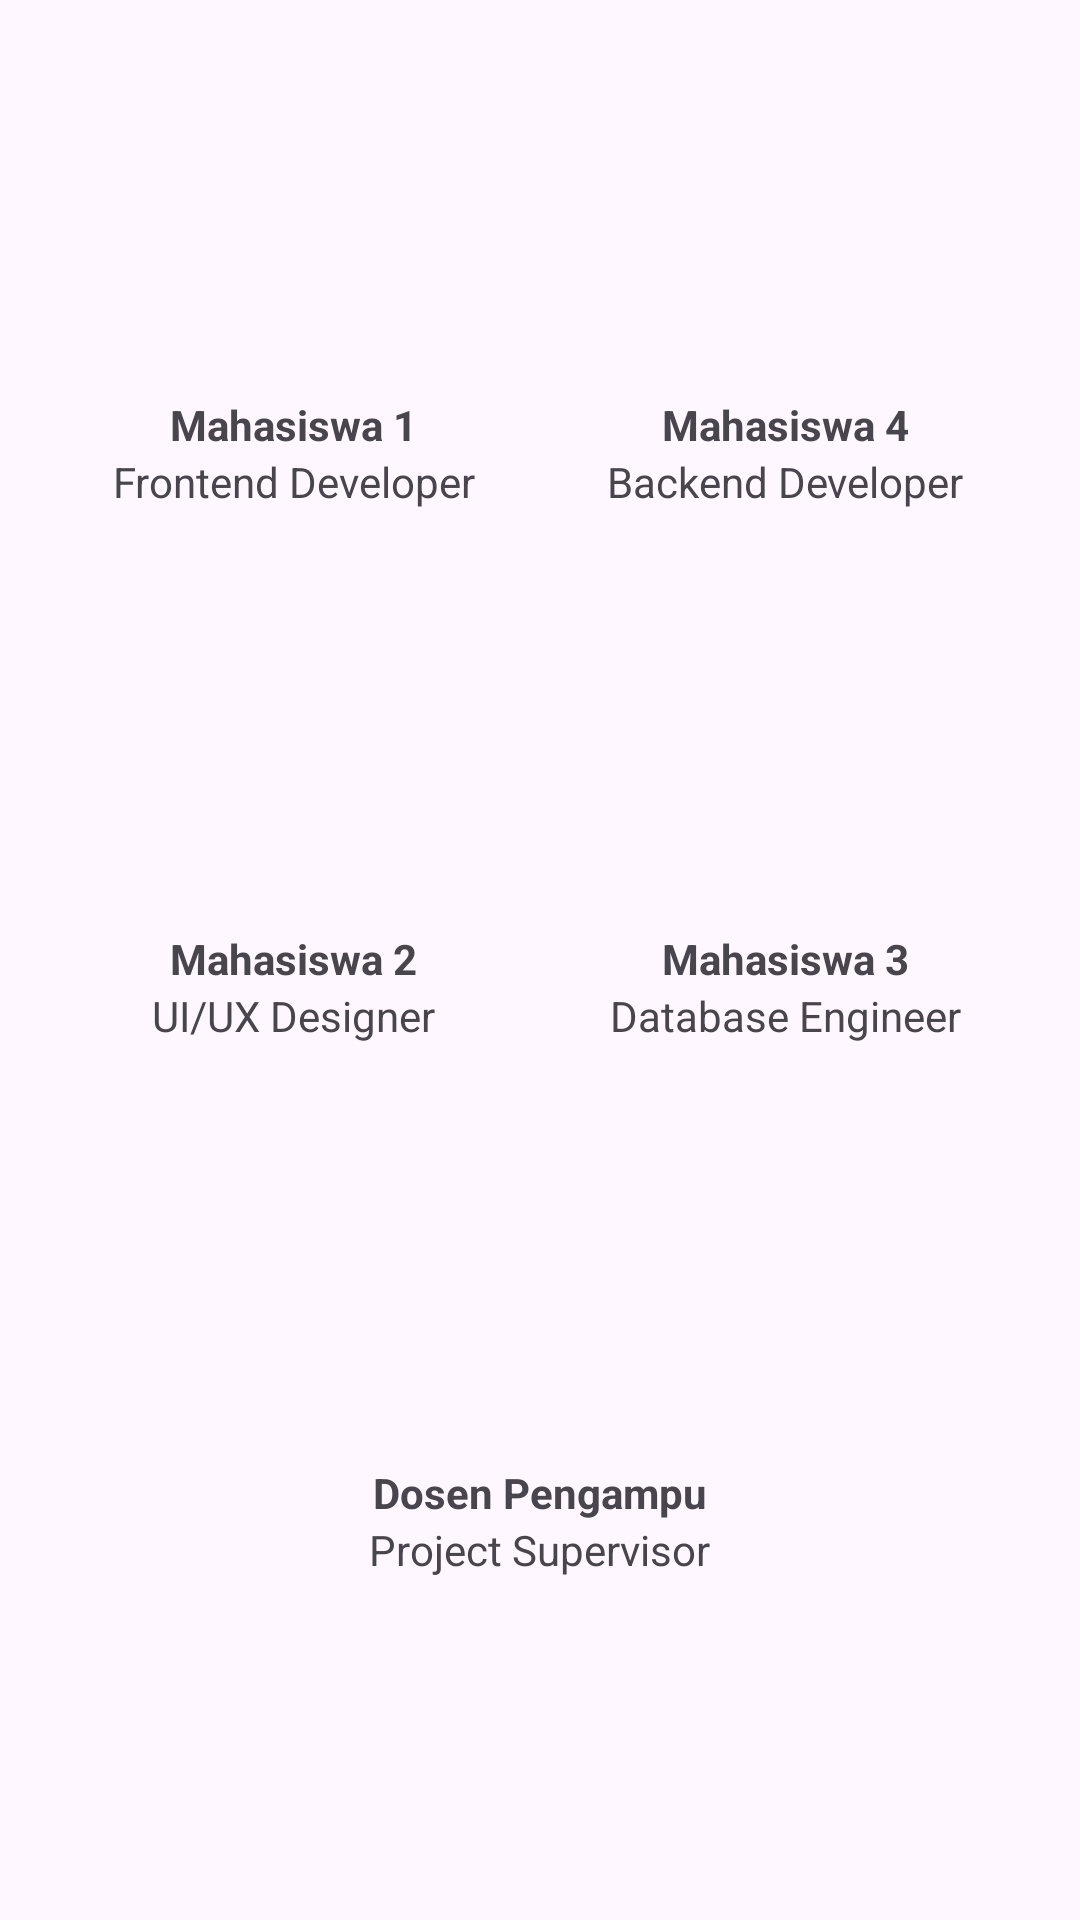

This screen was rendered from an Android layout file. Write that file and the resources it references.
<!-- AndroidManifest.xml: application theme Base.Theme.ToDoApp -->
<!-- res/layout/activity_about.xml -->
<?xml version="1.0" encoding="utf-8"?>
<ScrollView xmlns:android="http://schemas.android.com/apk/res/android"
    android:layout_width="match_parent"
    android:layout_height="match_parent">

    <LinearLayout
        android:layout_width="match_parent"
        android:layout_height="wrap_content"
        android:orientation="vertical"
        android:padding="16dp">

        <LinearLayout
            android:layout_width="match_parent"
            android:layout_height="wrap_content"
            android:orientation="horizontal"
            android:weightSum="2">

            <LinearLayout
                android:layout_width="0dp"
                android:layout_height="wrap_content"
                android:layout_weight="1"
                android:gravity="center"
                android:orientation="vertical"
                android:padding="8dp">

                <ImageView
                    android:layout_width="100dp"
                    android:layout_height="100dp"
                    android:background="@drawable/circle_background"
                    android:padding="8dp"
                    android:src="@drawable/ic_person" />

                <TextView
                    android:layout_width="wrap_content"
                    android:layout_height="wrap_content"
                    android:layout_marginTop="8dp"
                    android:text="Mahasiswa 1"
                    android:textStyle="bold" />

                <TextView
                    android:layout_width="wrap_content"
                    android:layout_height="wrap_content"
                    android:text="Frontend Developer" />
            </LinearLayout>

            <LinearLayout
                android:layout_width="0dp"
                android:layout_height="wrap_content"
                android:layout_weight="1"
                android:gravity="center"
                android:orientation="vertical"
                android:padding="8dp">

                <ImageView
                    android:layout_width="100dp"
                    android:layout_height="100dp"
                    android:background="@drawable/circle_background"
                    android:padding="8dp"
                    android:src="@drawable/ic_person" />

                <TextView
                    android:layout_width="wrap_content"
                    android:layout_height="wrap_content"
                    android:layout_marginTop="8dp"
                    android:text="Mahasiswa 4"
                    android:textStyle="bold" />

                <TextView
                    android:layout_width="wrap_content"
                    android:layout_height="wrap_content"
                    android:text="Backend Developer" />
            </LinearLayout>
        </LinearLayout>

        <LinearLayout
            android:layout_width="match_parent"
            android:layout_height="wrap_content"
            android:layout_marginTop="16dp"
            android:orientation="horizontal"
            android:weightSum="2">

            <LinearLayout
                android:layout_width="0dp"
                android:layout_height="wrap_content"
                android:layout_weight="1"
                android:gravity="center"
                android:orientation="vertical"
                android:padding="8dp">

                <ImageView
                    android:layout_width="100dp"
                    android:layout_height="100dp"
                    android:background="@drawable/circle_background"
                    android:padding="8dp"
                    android:src="@drawable/ic_person" />

                <TextView
                    android:layout_width="wrap_content"
                    android:layout_height="wrap_content"
                    android:layout_marginTop="8dp"
                    android:text="Mahasiswa 2"
                    android:textStyle="bold" />

                <TextView
                    android:layout_width="wrap_content"
                    android:layout_height="wrap_content"
                    android:text="UI/UX Designer" />
            </LinearLayout>

            <LinearLayout
                android:layout_width="0dp"
                android:layout_height="wrap_content"
                android:layout_weight="1"
                android:gravity="center"
                android:orientation="vertical"
                android:padding="8dp">

                <ImageView
                    android:layout_width="100dp"
                    android:layout_height="100dp"
                    android:background="@drawable/circle_background"
                    android:padding="8dp"
                    android:src="@drawable/ic_person" />

                <TextView
                    android:layout_width="wrap_content"
                    android:layout_height="wrap_content"
                    android:layout_marginTop="8dp"
                    android:text="Mahasiswa 3"
                    android:textStyle="bold" />

                <TextView
                    android:layout_width="wrap_content"
                    android:layout_height="wrap_content"
                    android:text="Database Engineer" />
            </LinearLayout>
        </LinearLayout>

        <LinearLayout
            android:layout_width="match_parent"
            android:layout_height="wrap_content"
            android:layout_marginTop="16dp"
            android:gravity="center"
            android:orientation="vertical"
            android:padding="8dp">

            <ImageView
                android:layout_width="100dp"
                android:layout_height="100dp"
                android:background="@drawable/circle_background"
                android:padding="8dp"
                android:src="@drawable/ic_person" />

            <TextView
                android:layout_width="wrap_content"
                android:layout_height="wrap_content"
                android:layout_marginTop="8dp"
                android:text="Dosen Pengampu"
                android:textStyle="bold" />

            <TextView
                android:layout_width="wrap_content"
                android:layout_height="wrap_content"
                android:text="Project Supervisor" />
        </LinearLayout>

    </LinearLayout>
</ScrollView>
<!-- resources referenced by this layout -->
<resources>
  <style name="Base.Theme.ToDoApp" parent="Theme.Material3.DayNight.NoActionBar">
      
          <item name="colorPrimary">@color/white</item>
          <item name="colorPrimaryVariant">@color/white</item>
          <item name="colorOnPrimary">@color/white</item>
          
          <item name="colorSecondary">@color/cerulean</item>
          <item name="colorSecondaryVariant">@color/cerulean</item>
          <item name="colorOnSecondary">@color/black</item>
          
          <item name="android:statusBarColor">?attr/colorPrimaryVariant</item>
          
          <item name="android:windowLightStatusBar">true</item>
          <item name="android:navigationBarColor">?attr/colorPrimaryVariant</item>
          <item name="colorAccent">@color/cerulean</item>
      </style>
  <color name="white">#FFFFFFFF</color>
  <color name="cerulean">#00abcd</color>
  <color name="black">#FF000000</color>
</resources>
